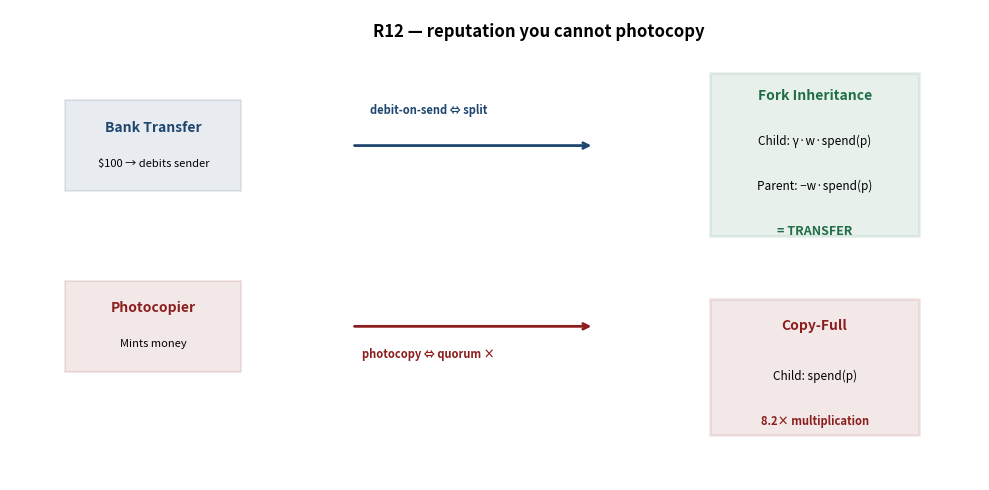

The script that saved this image: (Note: this script raises an exception after producing the figure.)
#!/usr/bin/env python3
"""
R12 figures: reputation transfer semantics (no-mint proof).
Produces r12_relation.png and r12_regime.png.
"""

import numpy as np
import matplotlib.pyplot as plt
from matplotlib.patches import Rectangle, FancyArrowPatch
from matplotlib.lines import Line2D

# Define colors per house rules
harborblue = (30/255, 70/255, 110/255)
shipred = (140/255, 30/255, 30/255)
seagreen = (31/255, 110/255, 70/255)
white = (1.0, 1.0, 1.0)
gray_light = (0.95, 0.95, 0.95)

# Set seed for determinism
np.random.seed(20260816)


def make_relation_figure():
    """
    Create r12_relation.png: three-column relation map.
    Base: transfer vs photocopy | Arrow | Target: fork inheritance.
    """
    fig, ax = plt.subplots(figsize=(10, 5), dpi=150)
    ax.set_xlim(0.2, 9.0)
    ax.set_ylim(0.3, 5.5)
    ax.axis('off')

    # Remove spines
    for spine in ax.spines.values():
        spine.set_visible(False)

    fontsize = 10

    # === COLUMN 1: BASE ANALOGY ===
    x_col1 = 1.5

    # Bank transfer box
    transfer_box = Rectangle(
        (x_col1 - 0.8, 3.5), 1.6, 1.0,
        edgecolor=harborblue, facecolor=harborblue, alpha=0.10, linewidth=1.5
    )
    ax.add_patch(transfer_box)
    ax.text(x_col1, 4.2, "Bank Transfer", ha='center', va='center',
            fontsize=fontsize, weight='bold', color=harborblue)
    ax.text(x_col1, 3.8, "$100 → debits sender", ha='center', va='center',
            fontsize=8, color='black')

    # Photocopier box
    photocopy_box = Rectangle(
        (x_col1 - 0.8, 1.5), 1.6, 1.0,
        edgecolor=shipred, facecolor=shipred, alpha=0.10, linewidth=1.5
    )
    ax.add_patch(photocopy_box)
    ax.text(x_col1, 2.2, "Photocopier", ha='center', va='center',
            fontsize=fontsize, weight='bold', color=shipred)
    ax.text(x_col1, 1.8, "Mints money", ha='center', va='center',
            fontsize=8, color='black')

    # === COLUMN 2: BRIDGE ARROWS ===
    x_arrow = 4.0

    # Arrow from transfer to target
    ax.annotate('', xy=(5.5, 4.0), xytext=(3.3, 4.0),
                arrowprops=dict(arrowstyle='->', lw=2, color=harborblue))
    ax.text(4.0, 4.35, "debit-on-send ⇔ split",
            ha='center', fontsize=8, color=harborblue, weight='bold')

    # Arrow from photocopy to target
    ax.annotate('', xy=(5.5, 2.0), xytext=(3.3, 2.0),
                arrowprops=dict(arrowstyle='->', lw=2, color=shipred))
    ax.text(4.0, 1.65, "photocopy ⇔ quorum ×",
            ha='center', fontsize=8, color=shipred, weight='bold')

    # === COLUMN 3: TARGET (FORK INHERITANCE) ===
    x_col3 = 7.5

    # Transfer semantics box
    transfer_target = Rectangle(
        (x_col3 - 0.95, 3.0), 1.9, 1.8,
        edgecolor=seagreen, facecolor=seagreen, alpha=0.10, linewidth=2
    )
    ax.add_patch(transfer_target)
    ax.text(x_col3, 4.55, "Fork Inheritance", ha='center', va='center',
            fontsize=fontsize, weight='bold', color=seagreen)
    ax.text(x_col3, 4.05, "Child: γ·w·spend(p)", ha='center', va='center',
            fontsize=8.5, color='black')
    ax.text(x_col3, 3.55, "Parent: −w·spend(p)", ha='center', va='center',
            fontsize=8.5, color='black')
    ax.text(x_col3, 3.05, "= TRANSFER", ha='center', va='center',
            fontsize=9, weight='bold', color=seagreen)

    # Copy-full box (red, mints)
    copy_box = Rectangle(
        (x_col3 - 0.95, 0.8), 1.9, 1.5,
        edgecolor=shipred, facecolor=shipred, alpha=0.10, linewidth=2
    )
    ax.add_patch(copy_box)
    ax.text(x_col3, 2.0, "Copy-Full", ha='center', va='center',
            fontsize=fontsize, weight='bold', color=shipred)
    ax.text(x_col3, 1.45, "Child: spend(p)", ha='center', va='center',
            fontsize=8.5, color='black')
    ax.text(x_col3, 0.95, "8.2× multiplication", ha='center', va='center',
            fontsize=8, weight='bold', color=shipred)

    # Title
    ax.text(5.0, 5.2, "R12 — reputation you cannot photocopy",
            ha='center', fontsize=12, weight='bold', color='black')

    plt.tight_layout()
    plt.savefig('/home/user/port-daddy/docs/harbor-research/figures/r12_relation.png',
                dpi=150, bbox_inches='tight')
    plt.close()


def make_regime_figure():
    """
    Create r12_regime.png: regime diagram showing copy vs transfer semantics.
    X-axis: discount γ from 0 to 1
    Y-axis: total inherited credit across depth-3 full-weight chain
    """
    fig, ax = plt.subplots(figsize=(10, 6), dpi=150)

    # X-axis: discount gamma
    gamma_vals = np.linspace(0, 1, 200)

    # Copy semantics: sum of γ^d for d=1..3
    copy_vals = gamma_vals + gamma_vals**2 + gamma_vals**3

    # Transfer semantics: total live credit stays <= 1
    # For a depth-3 full-weight chain with debit-and-grant:
    # At each level, the child gets γ·(available) and source is debited.
    # The invariant is that total live credit <= initial witnessed (which is 1).
    # For a perfectly balanced (flat) chain at every level, it stays at exactly 1.
    # For uneven distribution, max is still ~1. We'll compute exactly:
    # Start: W=1 (witnessed), Φ=0 (live creditable)
    # After first derivation: Φ=γ (child gets γ), source debited 1, so Φ stays ≤ 1
    # After second derivation from the child: child2 gets γ²·1, Φ still bounded by 1
    # The sum across all descendants never exceeds 1 due to the debit constraint.
    transfer_vals = np.ones_like(gamma_vals)

    # Plot background shading for "minting region" (above y=1)
    ax.fill_between(gamma_vals, 1.0, 3.0, alpha=0.08, color=shipred, label='_nolegend_')
    ax.text(0.5, 2.3, 'minting', fontsize=9, color=shipred, alpha=0.6, weight='bold')

    # Copy semantics curve (shipred)
    ax.plot(gamma_vals, copy_vals, color=shipred, linewidth=2.5, label='Copy semantics: Σ γ^d')

    # Transfer semantics curve (seagreen)
    ax.plot(gamma_vals, transfer_vals, color=seagreen, linewidth=2.5, label='Transfer semantics (debits)')

    # Witnessed value line (harborblue dashed)
    ax.axhline(y=1.0, color=harborblue, linestyle='--', linewidth=2.0, label='witnessed value — the mint line')

    # Mark the counterexample point: γ=0.9, copy value = 2.44
    gamma_counterexample = 0.9
    copy_counterexample = gamma_counterexample + gamma_counterexample**2 + gamma_counterexample**3
    ax.plot(gamma_counterexample, copy_counterexample, 'o', color=shipred, markersize=8, zorder=5)

    # Annotation for the counterexample
    ax.annotate(
        '[internal, a6_no_mint.py]\nγ=0.9 copy: 2.44\nrefuted budget-only phrasing',
        xy=(gamma_counterexample, copy_counterexample),
        xytext=(gamma_counterexample - 0.25, copy_counterexample + 0.4),
        fontsize=8.5,
        color=shipred,
        weight='bold',
        bbox=dict(boxstyle='round,pad=0.4', facecolor='white', edgecolor=shipred, linewidth=1),
        arrowprops=dict(arrowstyle='->', color=shipred, lw=1.5, connectionstyle='arc3,rad=0.3')
    )

    # Axes labels in words
    ax.set_xlabel('discount γ', fontsize=10, weight='bold')
    ax.set_ylabel('total inherited credit\n(one unit-value episode, depth-3 chain)',
                  fontsize=10, weight='bold')

    # Set axis limits
    ax.set_xlim(-0.05, 1.05)
    ax.set_ylim(-0.1, 3.0)

    # Hide top and right spines
    ax.spines['top'].set_visible(False)
    ax.spines['right'].set_visible(False)

    # Ticks and labels
    ax.set_xticks([0, 0.2, 0.4, 0.6, 0.8, 1.0])
    ax.set_yticks([0, 0.5, 1.0, 1.5, 2.0, 2.5, 3.0])
    ax.tick_params(labelsize=9)

    # Legend
    ax.legend(loc='upper left', fontsize=9, framealpha=0.95)

    # Title
    ax.set_title('R12 regime — budgets alone mint; transfer conserves',
                 fontsize=12, weight='bold', pad=15)

    plt.tight_layout()
    plt.savefig('/home/user/port-daddy/docs/harbor-research/figures/r12_regime.png',
                dpi=150, bbox_inches='tight')
    plt.close()


if __name__ == '__main__':
    make_relation_figure()
    make_regime_figure()
    print("Generated r12_relation.png and r12_regime.png")
